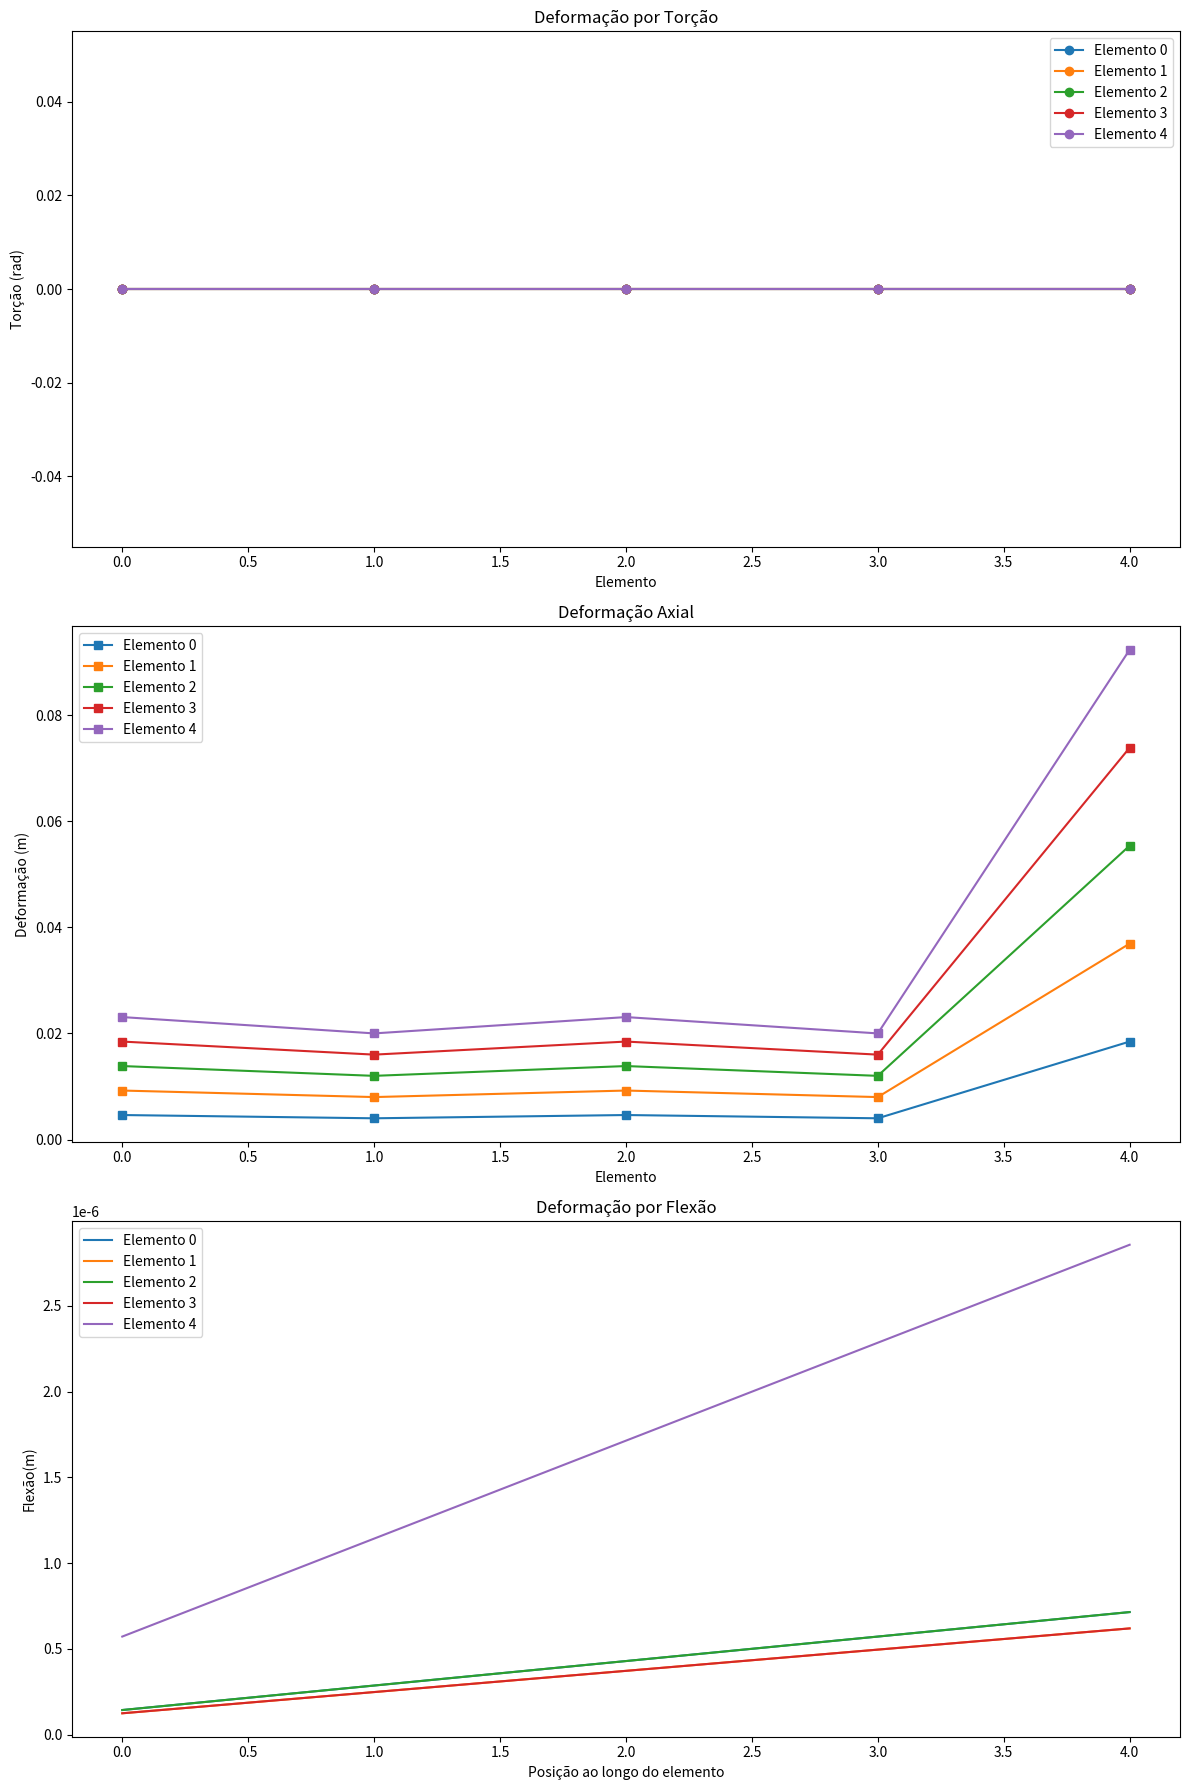
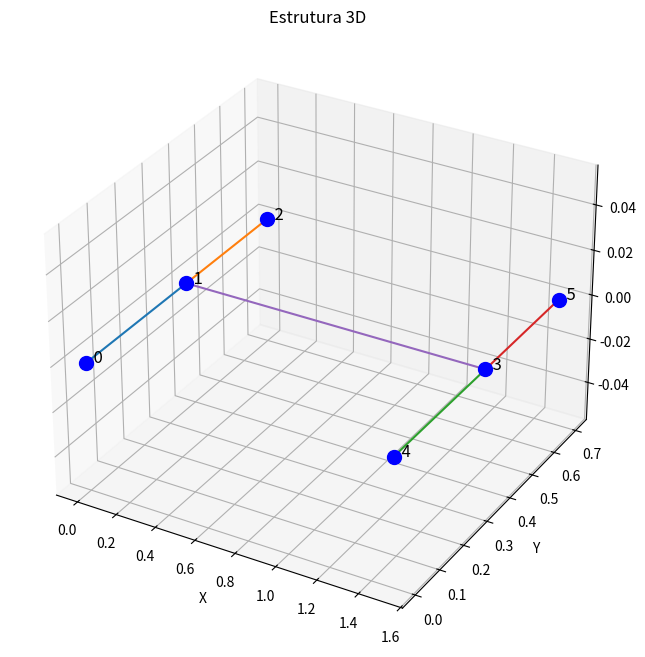
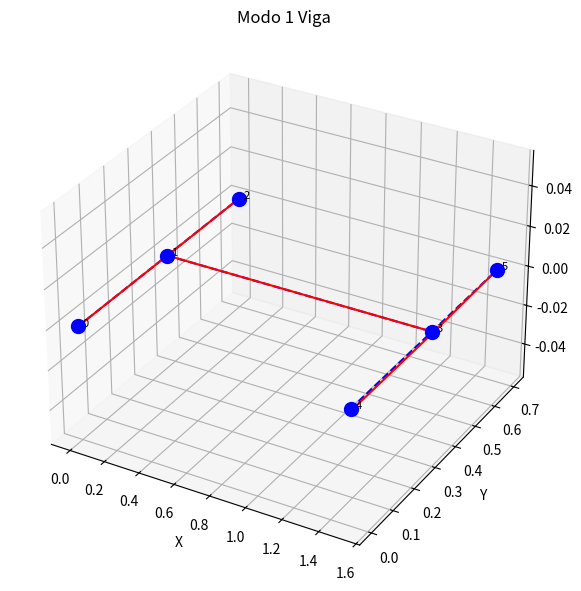
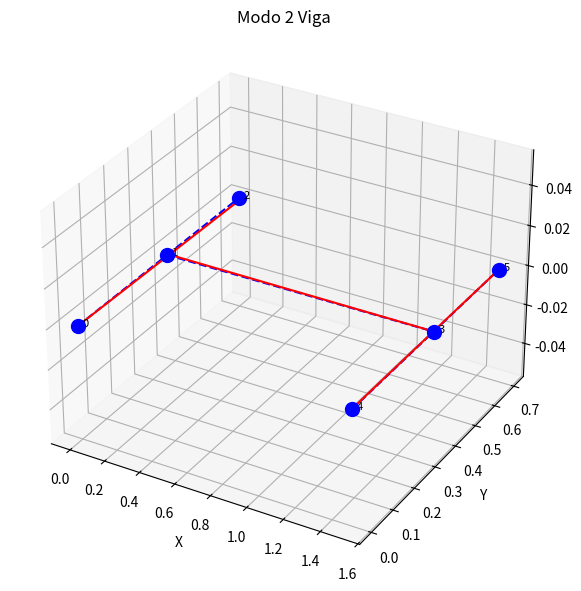
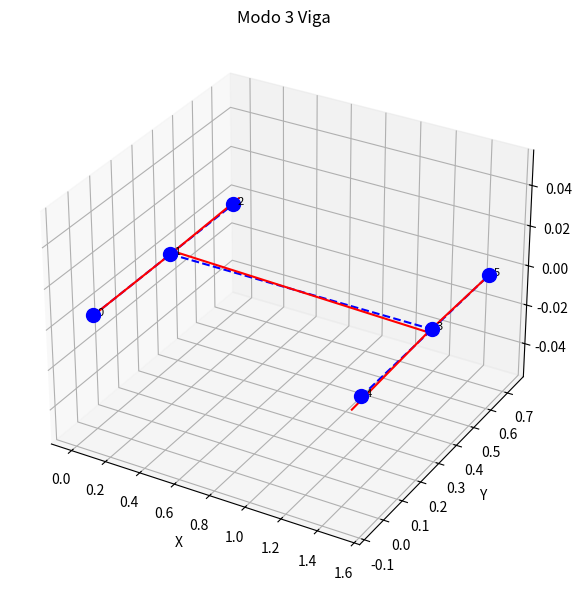
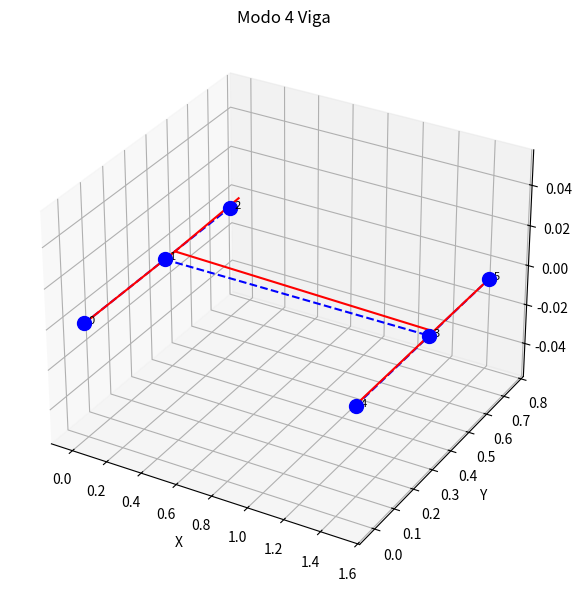
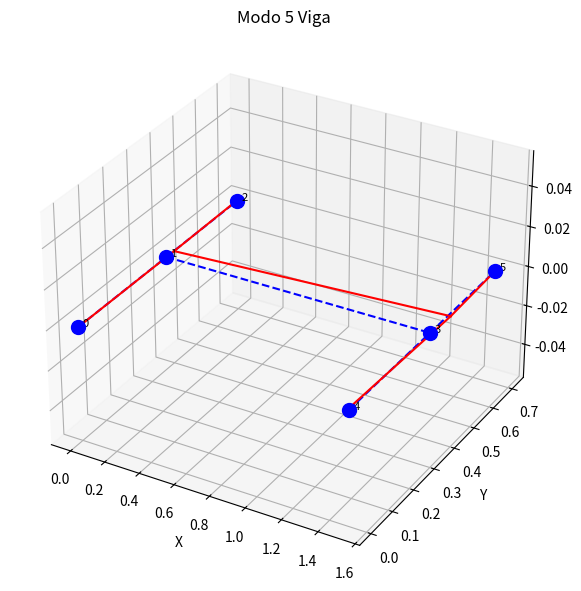
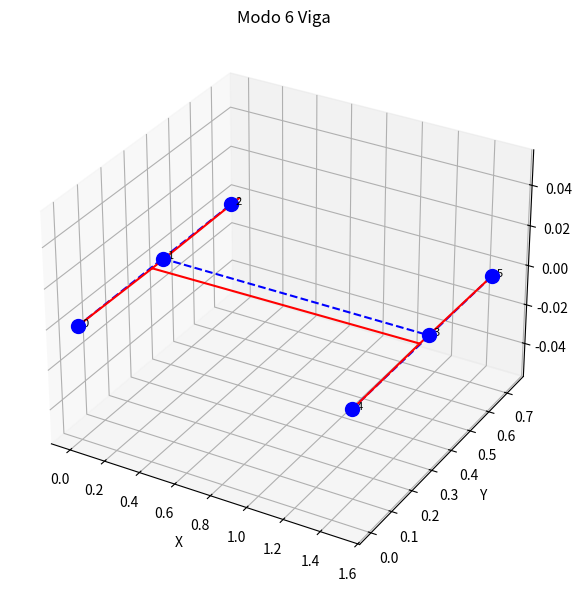
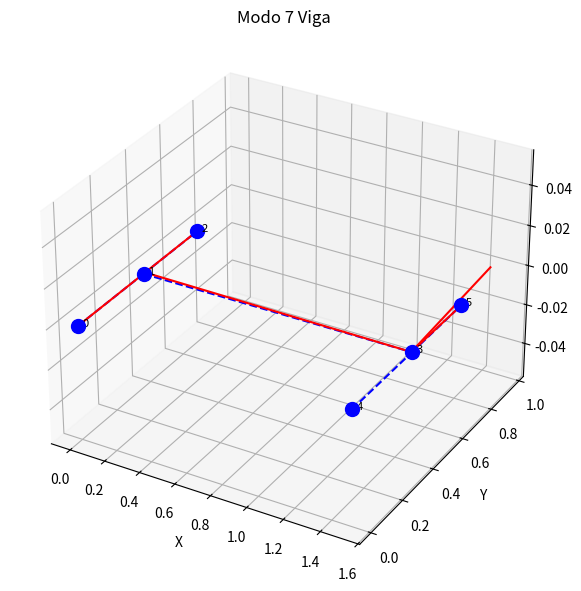
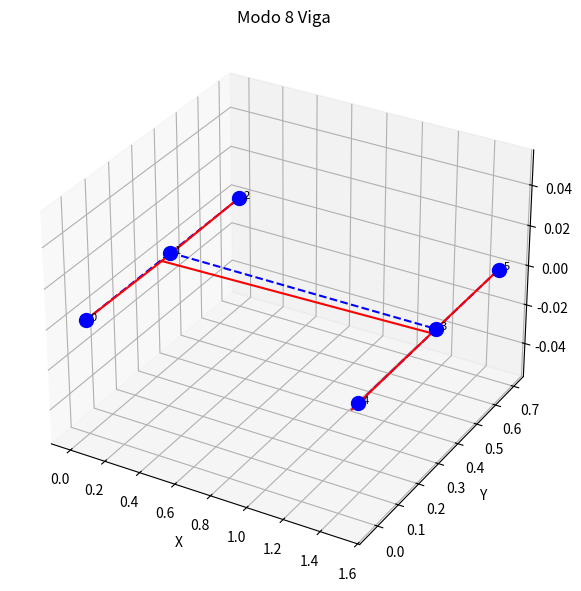
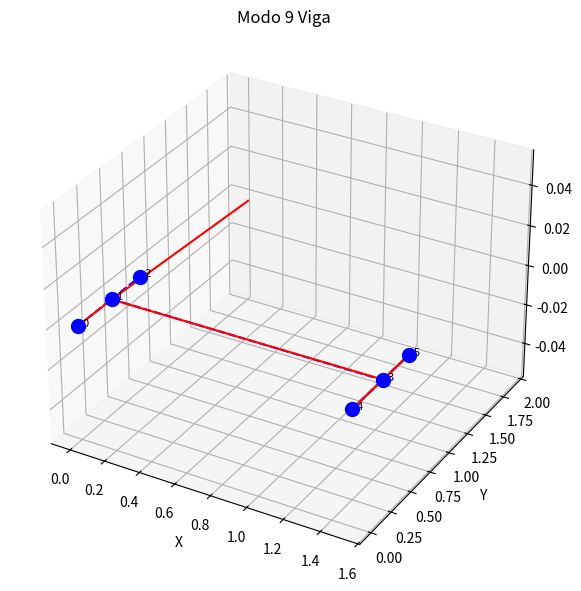
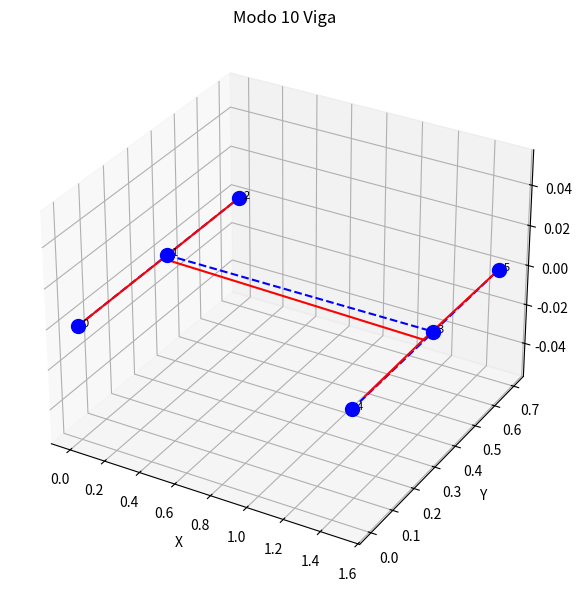
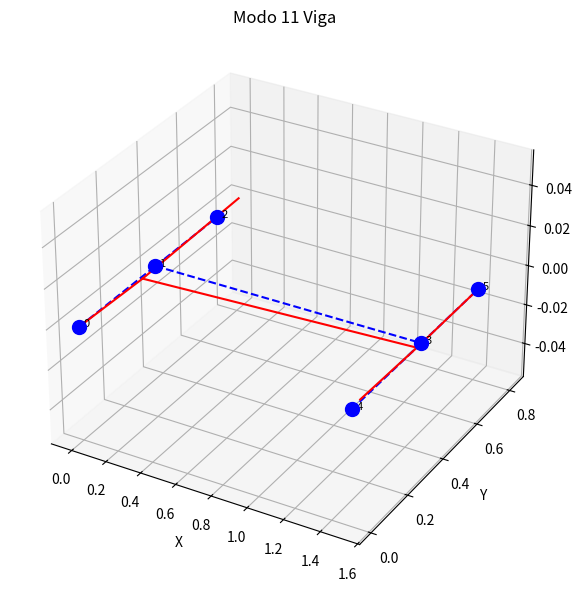
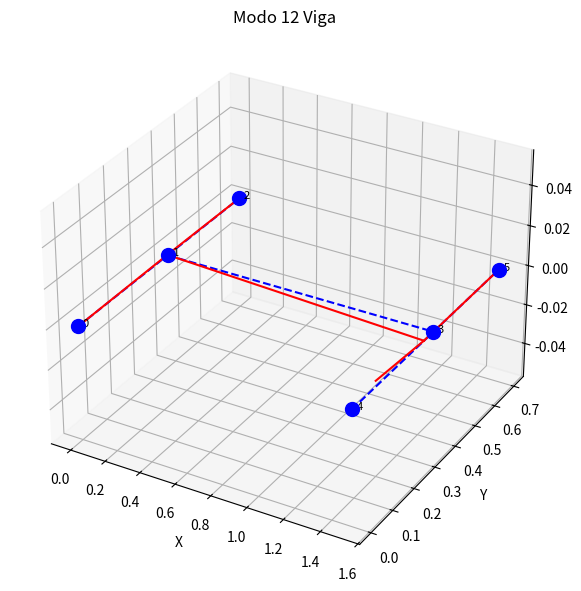
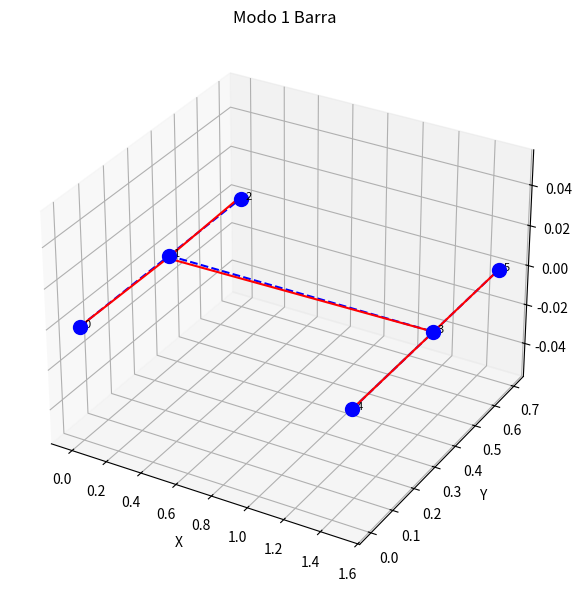
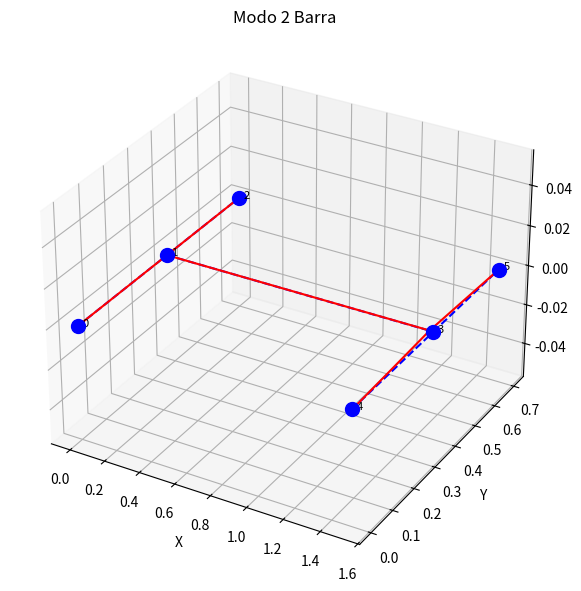

Reproduce these figures in Python, in order.
import numpy as np
from scipy.linalg import eigh
import matplotlib.pyplot as plt
from mpl_toolkits.mplot3d import Axes3D
from scipy.sparse import lil_matrix
from scipy.sparse.linalg import spsolve

class Estrutura:
    def __init__(self, elements, nodes, m, Id, Ip):
        self.elements = elements                                            #Matriz de elementos conectados
        self.num_elements = len(elements)                                   #Número de elementos
        self.nodes = nodes                                                  #Matriz de nós com suas posiççoes
        self.num_nodes = len(nodes)                                         #Número total de nós
        self.massa = m                                                      #Massa do carro (Kg)
        self.momento_inercia_direcao = Id                                   #Momento de inércia em relação à direção (kg.m^2)
        self.momento_inercia_plano = Ip                                     #Momento de inércia em relação ao plano (kg.m^2)
        self.num_dofs_per_node = 6                                                          #Graus de liberdade por nó
        self.num_dofs = self.num_nodes * self.num_dofs_per_node                             #Total de Graus de liberdade (gdls)
        self.K_global_barra = np.zeros((self.num_elements+1, self.num_elements+1))            #Matriz de rigidez global para barra
        self.M_global_barra = np.zeros((self.num_elements+1, self.num_elements+1))            #Matriz de massa global para barra
        self.K_global_viga = np.zeros((2*self.num_elements+2, 2*self.num_elements+2))       #Matriz de rigidez global para viga
        self.M_global_viga = np.zeros((2*self.num_elements+2, 2*self.num_elements+2))       #Matriz de massa global para viga
        self.num_modes = 20                                                                 #Número de modos de vibração a serem retornados

    def node_loc_matrix(self, node_tags, node_coord):
        # Número de Nós
        num_nodes = len(node_tags)

        # Gerando uma matrix número de nos x 4: (Para cada linha, teremos: [índice do nó, x, y, z])
        node_loc_matrix = np.zeros((num_nodes, 4), dtype=float)

        # Preenchendo a matriz de zeros
        for i, (x, y, z) in enumerate(node_coord, start=0):
            node_loc_matrix[i][0] = node_tags[i] + 1  # Número do nó na primeira coluna
            node_loc_matrix[i][1] = x  # Coordenada x na segunda coluna
            node_loc_matrix[i][2] = y  # Coordenada y na terceira coluna
            node_loc_matrix[i][3] = z  # Coordenada z na quarta coluna

        print("\n   Nó   x   y   z")
        print(node_loc_matrix)

    def connect_matrix(self):
        # Número de conexões
        num_connect = len(self.elements)

        # Gerando a matriz de conectividade: (Para cada linha, teremos: [índice a coneção, 1º nó, 2º nó])
        CM = np.zeros((num_connect, 3), dtype=int)

        # Preenchendo a matriz:
        for i, (no1, no2) in enumerate(self.elements, start=0):
            CM[i][0] = i + 1
            CM[i][1] = no1
            CM[i][2] = no2

        print("\n Conexão   1º Nó   2º Nó")
        print(CM)

    def calcular_comprimento(self, element):
        node1, node2 = element
        x1, y1, z1 = self.nodes[node1]
        x2, y2, z2 = self.nodes[node2]
        return np.sqrt((x2 - x1)**2 + (y2 - y1)**2 + (z2 - z1)**2)
    
    def elemento_barra_viga(self,elemento):
        E = 210e9   # Pa
        I = 1.6667e-5 # m^4
        rho =7850
        A= 0.0125
        L_e = self.calcular_comprimento(elemento)
        k_e_viga = (2 * E * I / L_e ** 3) * np.array([[6, -3 * L_e, -6, -3 * L_e],
                                                            [3 * L_e, 2 * L_e ** 2, -3 * L_e, L_e ** 2],
                                                            [-6, -3 * L_e, 6, 3 * L_e],
                                                            [-3 * L_e, L_e ** 2, 3 * L_e, 2 * L_e ** 2]])
        
        m_e_viga = (rho * A* L_e / 420) * np.array([[156, 22 * L_e, 54, -13 * L_e],
                                                        [22 * L_e, 4 * L_e**2, 13 * L_e, -3 * L_e**2],
                                                        [54, 13 * L_e, 156, -22 * L_e],
                                                        [-13 * L_e, -3 * L_e**2, -22 * L_e, 4 * L_e**2]])
        k_e_barra = (E * A / L_e) * np.array([[1, -1],
                                            [-1, 1]])
            
        m_e_barra = (rho * A * L_e / 6) * np.array([[2, 1],
                                                    [1, 2]])
        return k_e_viga , m_e_viga,k_e_barra,m_e_barra
    
    def matrizes_globais_barra(self):
        #Calculando as matrizes de rigidez e massa de cada elemento
        for element in self.elements:
            node1, node2 = element
            x1, y1, z1 = self.nodes[node1]
            x2, y2, z2 = self.nodes[node2]
            k_e_viga , m_e_viga,k_e_barra,m_e_barra=self.elemento_barra_viga(element)
            #Montando as matrizes globais
            dofs = [node1, node1+1, node2, node2+1]
            for i in range(2):
                for j in range(2):
                    self.K_global_barra[dofs[i], dofs[j]] += k_e_barra[i, j]
                    self.M_global_barra[dofs[i], dofs[j]] += m_e_barra[i, j]
        
        #Aplicando engastes nas extremidades 
        self.K_global_barra[0, 0] = 10**10
        self.K_global_barra[1, 1] = 10**10                             
        self.K_global_barra[-1, -1] = 10**10
        self.K_global_barra[-2, -2] = 10**10                           
        
        return self.K_global_barra, self.M_global_barra

    def matrizes_globais_viga(self):
        #Calculando as matrizes de rigidez e massa de cada elemento
        for element in self.elements:
            node1, node2 = element
            x1, y1, z1 = self.nodes[node1]
            x2, y2, z2 = self.nodes[node2]
            k_e_viga , m_e_viga,k_e_barra,m_e_barra=self.elemento_barra_viga(element)
        
            #Montando as matrizes globais
            dofs = [2*node1, 2*node1+1, 2*node2, 2*node2+1]
            for i in range(4):
                for j in range(4):
                    self.K_global_viga[dofs[i], dofs[j]] += k_e_viga[i, j]
                    self.M_global_viga[dofs[i], dofs[j]] += m_e_viga[i, j]
        
        #Aplicando engastes nas extremidades 
        self.K_global_viga[0, 0] = 10**10                             
        self.K_global_viga[-1, -1] = 10**10                           
        
        return self.K_global_viga, self.M_global_viga
    
    def shape_fun(self, F1,F2,F3):
        E = 210e9   # Pa
        I = 1.6667e-5 # m^4
        G = 81.2e9  # Pa
        A= 0.0125
        J = 1e-6    # m^4 (momento polar de inércia)
        torsao, deformacao, v = [], [], []
        for element in self.elements:
            L_e = self.calcular_comprimento(element)
            # Equação de torção
            torsao_val = (F1 * L_e) / (G * J)
            torsao.append(torsao_val)
            # Equação diferencial para deformação axial
            deformacao_val = (F2 / (A * E)) * L_e
            deformacao.append(deformacao_val)
            # Equação de Euler-Bernoulli para flexão
            x = np.linspace(0, L_e, len(F3))
            v_val = np.zeros_like(F3)
            for i in range(1, len(F3)):
                v_val[i] = (F3[i] - F3[i-1]) / (E * I) * (L_e ** 3 / 12)
            v.append(v_val)

        return np.array(torsao), np.array(deformacao), np.array(v)
     
    def modal_analysis_viga(self):
        #Análise modal por resolução do problema de autovalor e autovetor
        unsorted_eigenvalues, unsorted_eigenvectors = eigh(self.K_global_viga, self.M_global_viga)

        #Frequências naturais (raiz quadrada dos autovalores)
        unsorted_frequencies = np.sqrt(unsorted_eigenvalues) / (2*np.pi)            #Divisão por 2*pi para converter para hertz


        #Tratando os dados (tomando apenas as 20 primeiras frequências naturais)
        sorted_indices = np.argsort(unsorted_frequencies)                           #Ordena as frequências em ordem crescente
        top_indices = sorted_indices[:self.num_modes]                               #Seleciona os índices dos primeiros n modos

        eigenvalues = np.array(unsorted_eigenvalues)[top_indices]                   #Filtra os primeiros n autovalores
        eigenvectors = np.array(unsorted_eigenvectors)[:, top_indices]                 #Filtra os primeiros n autovetores
        frequencies = np.array(unsorted_frequencies)[top_indices]                   #Filtra as primeiras n frequências

        return eigenvalues, eigenvectors, frequencies
    
    def modal_analysis_barra(self):
        #Análise modal por resolução do problema de autovalor e autovetor
        unsorted_eigenvalues, unsorted_eigenvectors = eigh(self.K_global_barra, self.M_global_barra)

        #Frequências naturais (raiz quadrada dos autovalores)
        unsorted_frequencies = np.sqrt(unsorted_eigenvalues) / (2*np.pi)            #Divisão por 2*pi para converter para hertz


        #Tratando os dados (tomando apenas as 20 primeiras frequências naturais)
        sorted_indices = np.argsort(unsorted_frequencies)                           #Ordena as frequências em ordem crescente
        top_indices = sorted_indices[:self.num_modes]                               #Seleciona os índices dos primeiros n modos

        eigenvalues = np.array(unsorted_eigenvalues)[top_indices]                   #Filtra os primeiros n autovalores
        eigenvectors = np.array(unsorted_eigenvectors)[:, top_indices]                 #Filtra os primeiros n autovetores
        frequencies = np.array(unsorted_frequencies)[top_indices]                   #Filtra as primeiras n frequências

        return eigenvalues, eigenvectors, frequencies

#Coordenadas dos nós (x, y, z)
nodes = [
    (0, 0, 0),
    (0, 0.375, 0),
    (0, 0.700, 0),
    (1.500, 0.375, 0),
    (1.500, 0, 0),
    (1.500, 0.700, 0)
]

#Conectividade dos elementos (índices dos nós)
elements = [
    (0, 1),  # Elemento entre os nós 0 e 1
    (1, 2),  # Elemento entre os nós 1 e 2
    (4, 3),  # Elemento entre os nós 4 e 3
    (3, 5),  # Elemento entre os nós 3 e 5
    (1, 3)  # Elemento entre os nós 1 e 3
]

#Criar a estrutura e montar as matrizes de rigidez e massa globais
#Dados: n = len(nodes), 
#       m = 1500 kg, 
#       rho = 7850 kg/m^3
#       A = 0.225 m^2
#       E = 210e9  # Módulo de elasticidade em Pa
#       I = 8.33e-6  # Momento de inércia em m^4
#       Ip = Id = 8.33e-6 kg.m^2
F1 = np.array([1000, 2000, 3000, 4000, 5000])
F2 = np.array([1000, 2000, 3000, 4000, 5000])
T = np.array([1000, 2000, 3000, 4000, 5000])
estrutura = Estrutura(elements, nodes, 1500, 8.33e-6, 8.33e-6)
K_global_viga, M_global_viga = estrutura.matrizes_globais_viga()
K_global_barra, M_global_barra = estrutura.matrizes_globais_barra()

#Gerar as matrizes de localização dos nós e de conectividade
node_tags = list(range(len(nodes)))
estrutura.node_loc_matrix(node_tags, nodes)
estrutura.connect_matrix()

#Gerar autovalores, autovetores e frequências naturais
autovalores_viga, autovetores_viga, frequencias_viga = estrutura.modal_analysis_viga()
autovalores_barra, autovetores_barra, frequencias_barra = estrutura.modal_analysis_barra()

deformacao_axial, flexao, torsao, = estrutura.shape_fun(F1,F2,T)
# Plotando os resultados das deformações
fig, axs = plt.subplots(3, 1, figsize=(12, 18))


# Plot da Torção
axs[0].plot(torsao, 'o-', label=[f'Elemento {x}' for x in range(5)])
axs[0].set_title('Deformação por Torção')
axs[0].set_xlabel('Elemento')
axs[0].set_ylabel('Torção (rad)')
axs[0].legend()

# Plot da Deformação Axial
axs[1].plot(deformacao_axial, 's-', label=[f'Elemento {x}' for x in range(5)])
axs[1].set_title('Deformação Axial')
axs[1].set_xlabel('Elemento')
axs[1].set_ylabel('Deformação (m)')
axs[1].legend()

# Plot da Flexão
for i, v_val in enumerate(flexao):
    axs[2].plot(v_val, label=f'Elemento {i}')
axs[2].set_title('Deformação por Flexão')
axs[2].set_xlabel('Posição ao longo do elemento')
axs[2].set_ylabel('Flexão(m)')
axs[2].legend()

plt.tight_layout()
plt.show()


print("\n Matriz de Rigidez Global para a estrutura de vigas")
print(K_global_viga)

print("\n Matriz de Massa Global para a estrutura de vigas")
print(M_global_viga)

print("\n Matriz de Rigidez Global para a estrutura de barras")
print(K_global_barra)

print("\n Matriz de Massa Global para a estrutura de barras")
print(M_global_barra)

# Convertendo a matriz de conectividade para um array numpy
connectivity_array = np.array(elements)

# Plotando o gráfico 3D da estrutura
fig = plt.figure(figsize=(10, 8))
ax = fig.add_subplot(111, projection='3d')

# Adicionando os pontos
for i, (x, y, z) in enumerate(nodes):
    ax.scatter(x, y, z, color='b', s=100)
    ax.text(x, y, z, f'  {i}', color='black', fontsize=12)

# Adicionando as linhas de ligação entre os nós
for node1, node2 in elements:
    x = [nodes[node1][0], nodes[node2][0]]
    y = [nodes[node1][1], nodes[node2][1]]
    z = [nodes[node1][2], nodes[node2][2]]
    ax.plot(x, y, z, marker='o')

# Configurações adicionais
ax.set_xlabel('X')
ax.set_ylabel('Y')
ax.set_zlabel('Z')
ax.set_title('Estrutura 3D')

plt.show()


#Exibindo as frequências naturais e modos de vibração da estrutura
print("\n Frequências Naturais (ω) da estrutura montada por vigas:")
print(frequencias_viga)

print("\n Frequências Naturais (ω) da estrutura montada por barras:")
print(frequencias_barra)

#Plotagem dos modos de vibração para a estrutura de vigas
for mode_idx in range(len(autovalores_viga)):
    fig = plt.figure(figsize=(8, 6))
    ax = fig.add_subplot(111, projection='3d')
    ax.set_title(f'Modo {mode_idx + 1} Viga')

    for i, (x, y, z) in enumerate(nodes):
        ax.scatter(x, y, z, color='b', s=100)
        ax.text(x, y, z, f'  {i}', color='black', fontsize=8)

    for node1, node2 in elements:
        x = [nodes[node1][0], nodes[node2][0]]
        y = [nodes[node1][1], nodes[node2][1]]
        z = [nodes[node1][2], nodes[node2][2]]
        ax.plot(x, y, z, 'b--')

    mode_shape = autovetores_viga[:, mode_idx]
    displacements = np.zeros((len(nodes), 3))

    for j, (x, y, z) in enumerate(nodes):
        if j > 0 and j < len(nodes) - 1:
            displacements[j, 0] = mode_shape[2 * j]
            displacements[j, 1] = mode_shape[2 * j + 1]
            displacements[j, 2] = 0

    deformed_nodes = np.array(nodes) + 0.1 * displacements

    for node1, node2 in elements:
        x = [deformed_nodes[node1][0], deformed_nodes[node2][0]]
        y = [deformed_nodes[node1][1], deformed_nodes[node2][1]]
        z = [deformed_nodes[node1][2], deformed_nodes[node2][2]]
        ax.plot(x, y, z, 'r-')

    ax.set_xlabel('X')
    ax.set_ylabel('Y')
    ax.set_zlabel('Z')

    plt.tight_layout()
    plt.show()

#Plotagem dos modos de vibração para a estrutura de barras
for mode_idx in range(len(autovalores_barra)):
    fig = plt.figure(figsize=(8, 6))
    ax = fig.add_subplot(111, projection='3d')
    ax.set_title(f'Modo {mode_idx + 1} Barra')

    for i, (x, y, z) in enumerate(nodes):
        ax.scatter(x, y, z, color='b', s=100)
        ax.text(x, y, z, f'  {i}', color='black', fontsize=8)

    for node1, node2 in elements:
        x = [nodes[node1][0], nodes[node2][0]]
        y = [nodes[node1][1], nodes[node2][1]]
        z = [nodes[node1][2], nodes[node2][2]]
        ax.plot(x, y, z, 'b--')

    mode_shape = autovetores_barra[:, mode_idx]
    displacements = np.zeros((len(nodes), 3))

    for j, (x, y, z) in enumerate(nodes):
        if j > 0 and j < len(nodes) - 1:
            displacements[j, 0] = mode_shape[j]
            displacements[j, 1] = mode_shape[j + 1]
            displacements[j, 2] = 0

    deformed_nodes = np.array(nodes) + 0.1 * displacements

    for node1, node2 in elements:
        x = [deformed_nodes[node1][0], deformed_nodes[node2][0]]
        y = [deformed_nodes[node1][1], deformed_nodes[node2][1]]
        z = [deformed_nodes[node1][2], deformed_nodes[node2][2]]
        ax.plot(x, y, z, 'r-')

    ax.set_xlabel('X')
    ax.set_ylabel('Y')
    ax.set_zlabel('Z')

    plt.tight_layout()
    plt.show()
